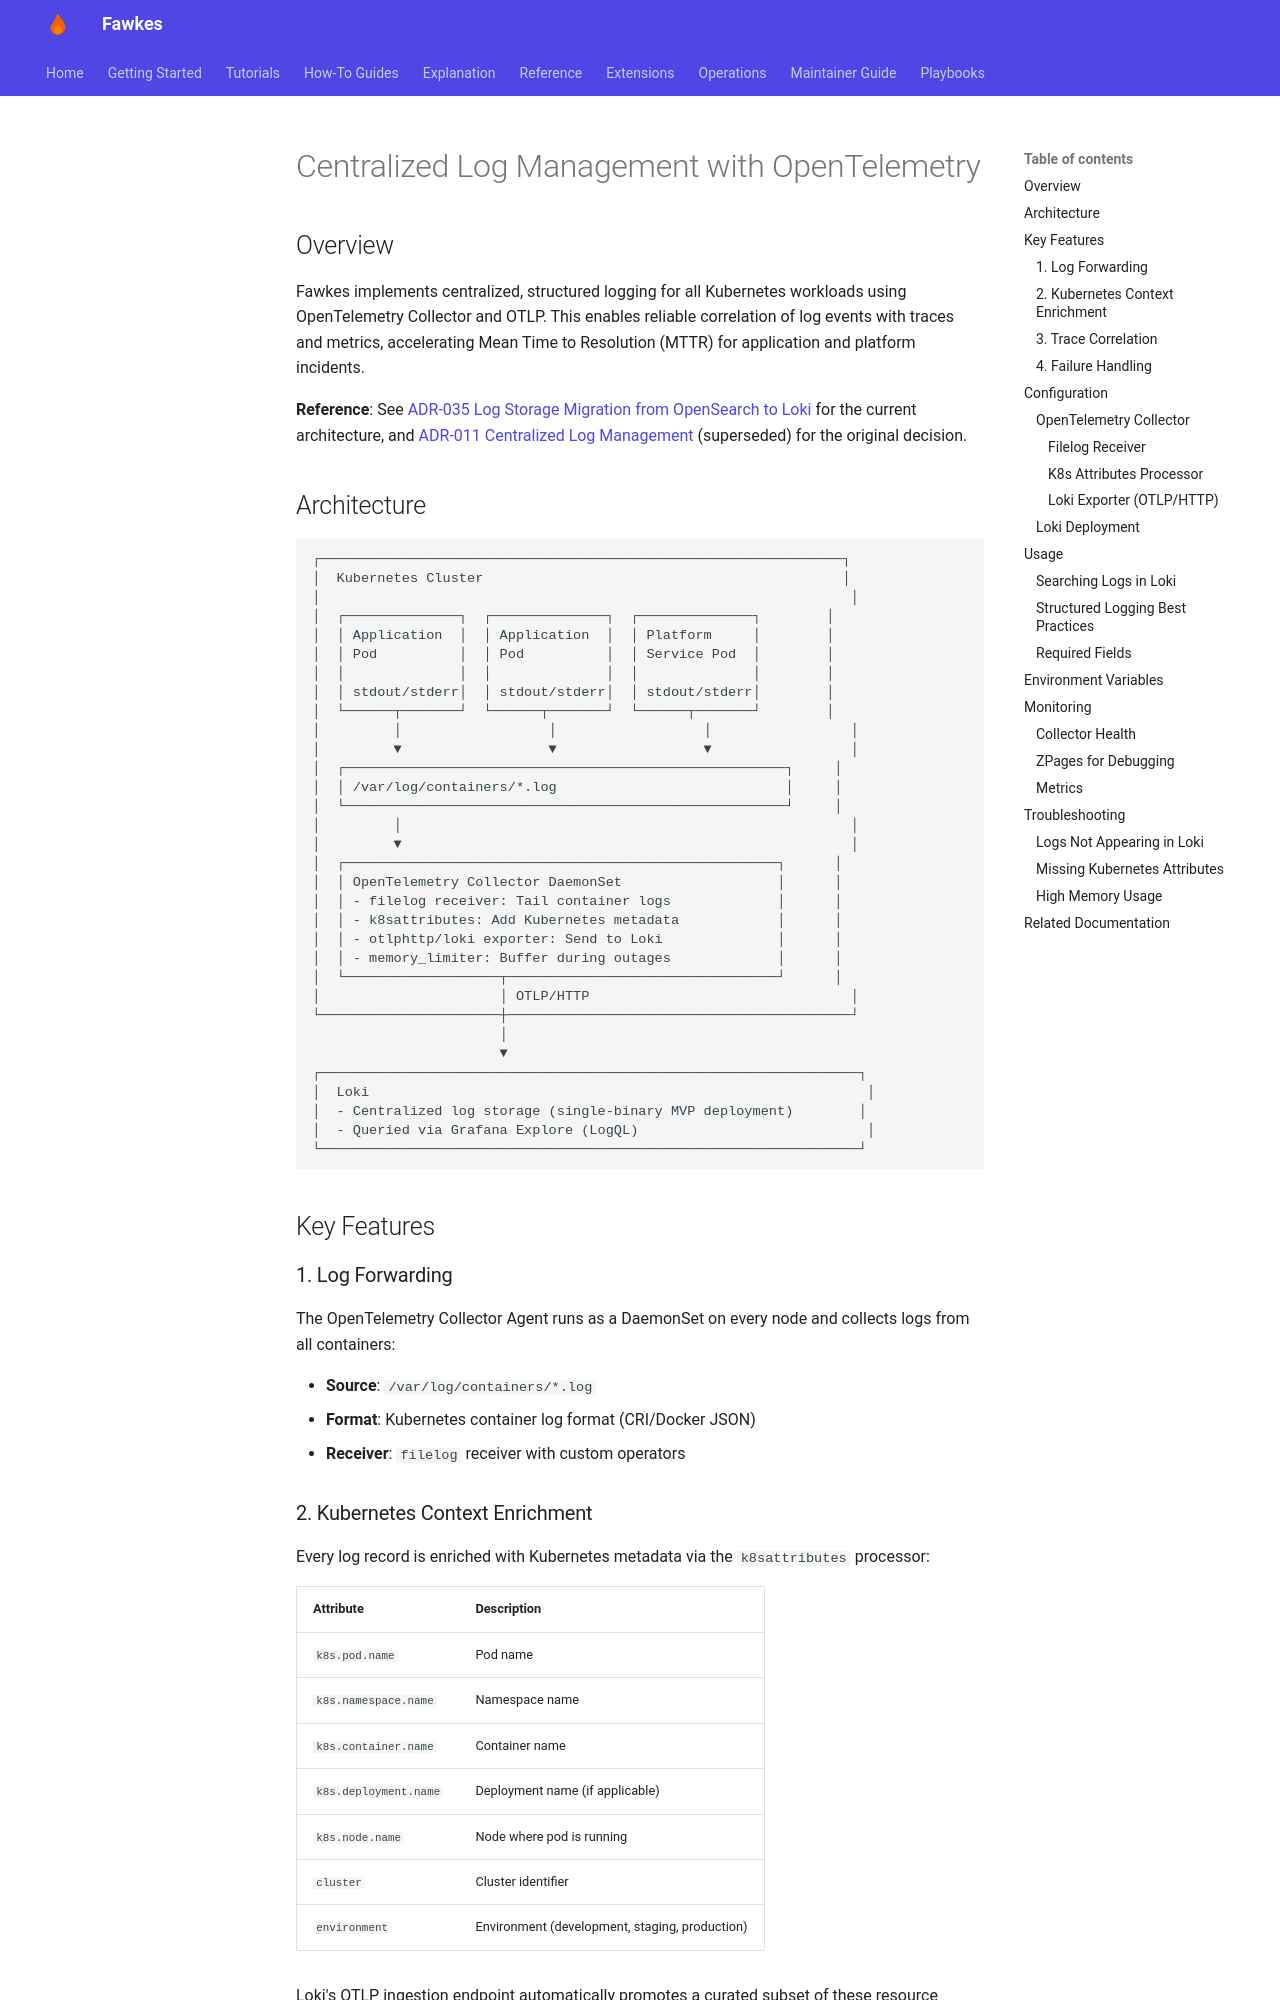

repository: paruff/fawkes · page: observability/centralized-logging/index.html · generator: mkdocs

# Centralized Log Management with OpenTelemetry

## Overview

Fawkes implements centralized, structured logging for all Kubernetes workloads using OpenTelemetry Collector and OTLP. This enables reliable correlation of log events with traces and metrics, accelerating Mean Time to Resolution (MTTR) for application and platform incidents.

**Reference**: See [ADR-035 Log Storage Migration from OpenSearch to Loki](../adr/ADR-035%20Log%20Storage%20Migration%20from%20OpenSearch%20to%20Loki.md) for the current architecture, and [ADR-011 Centralized Log Management](../adr/ADR-011%20Centralized%20Log%20Management.md) (superseded) for the original decision.

## Architecture

```text
┌────────────────────────────────────────────────────────────────┐
│  Kubernetes Cluster                                            │
│                                                                 │
│  ┌──────────────┐  ┌──────────────┐  ┌──────────────┐        │
│  │ Application  │  │ Application  │  │ Platform     │        │
│  │ Pod          │  │ Pod          │  │ Service Pod  │        │
│  │              │  │              │  │              │        │
│  │ stdout/stderr│  │ stdout/stderr│  │ stdout/stderr│        │
│  └──────┬───────┘  └──────┬───────┘  └──────┬───────┘        │
│         │                  │                  │                 │
│         ▼                  ▼                  ▼                 │
│  ┌──────────────────────────────────────────────────────┐     │
│  │ /var/log/containers/*.log                            │     │
│  └──────────────────────────────────────────────────────┘     │
│         │                                                       │
│         ▼                                                       │
│  ┌─────────────────────────────────────────────────────┐      │
│  │ OpenTelemetry Collector DaemonSet                   │      │
│  │ - filelog receiver: Tail container logs             │      │
│  │ - k8sattributes: Add Kubernetes metadata            │      │
│  │ - otlphttp/loki exporter: Send to Loki              │      │
│  │ - memory_limiter: Buffer during outages             │      │
│  └───────────────────┬─────────────────────────────────┘      │
│                      │ OTLP/HTTP                                │
└──────────────────────┼──────────────────────────────────────────┘
                       │
                       ▼
┌──────────────────────────────────────────────────────────────────┐
│  Loki                                                             │
│  - Centralized log storage (single-binary MVP deployment)        │
│  - Queried via Grafana Explore (LogQL)                            │
└──────────────────────────────────────────────────────────────────┘
```

## Key Features
